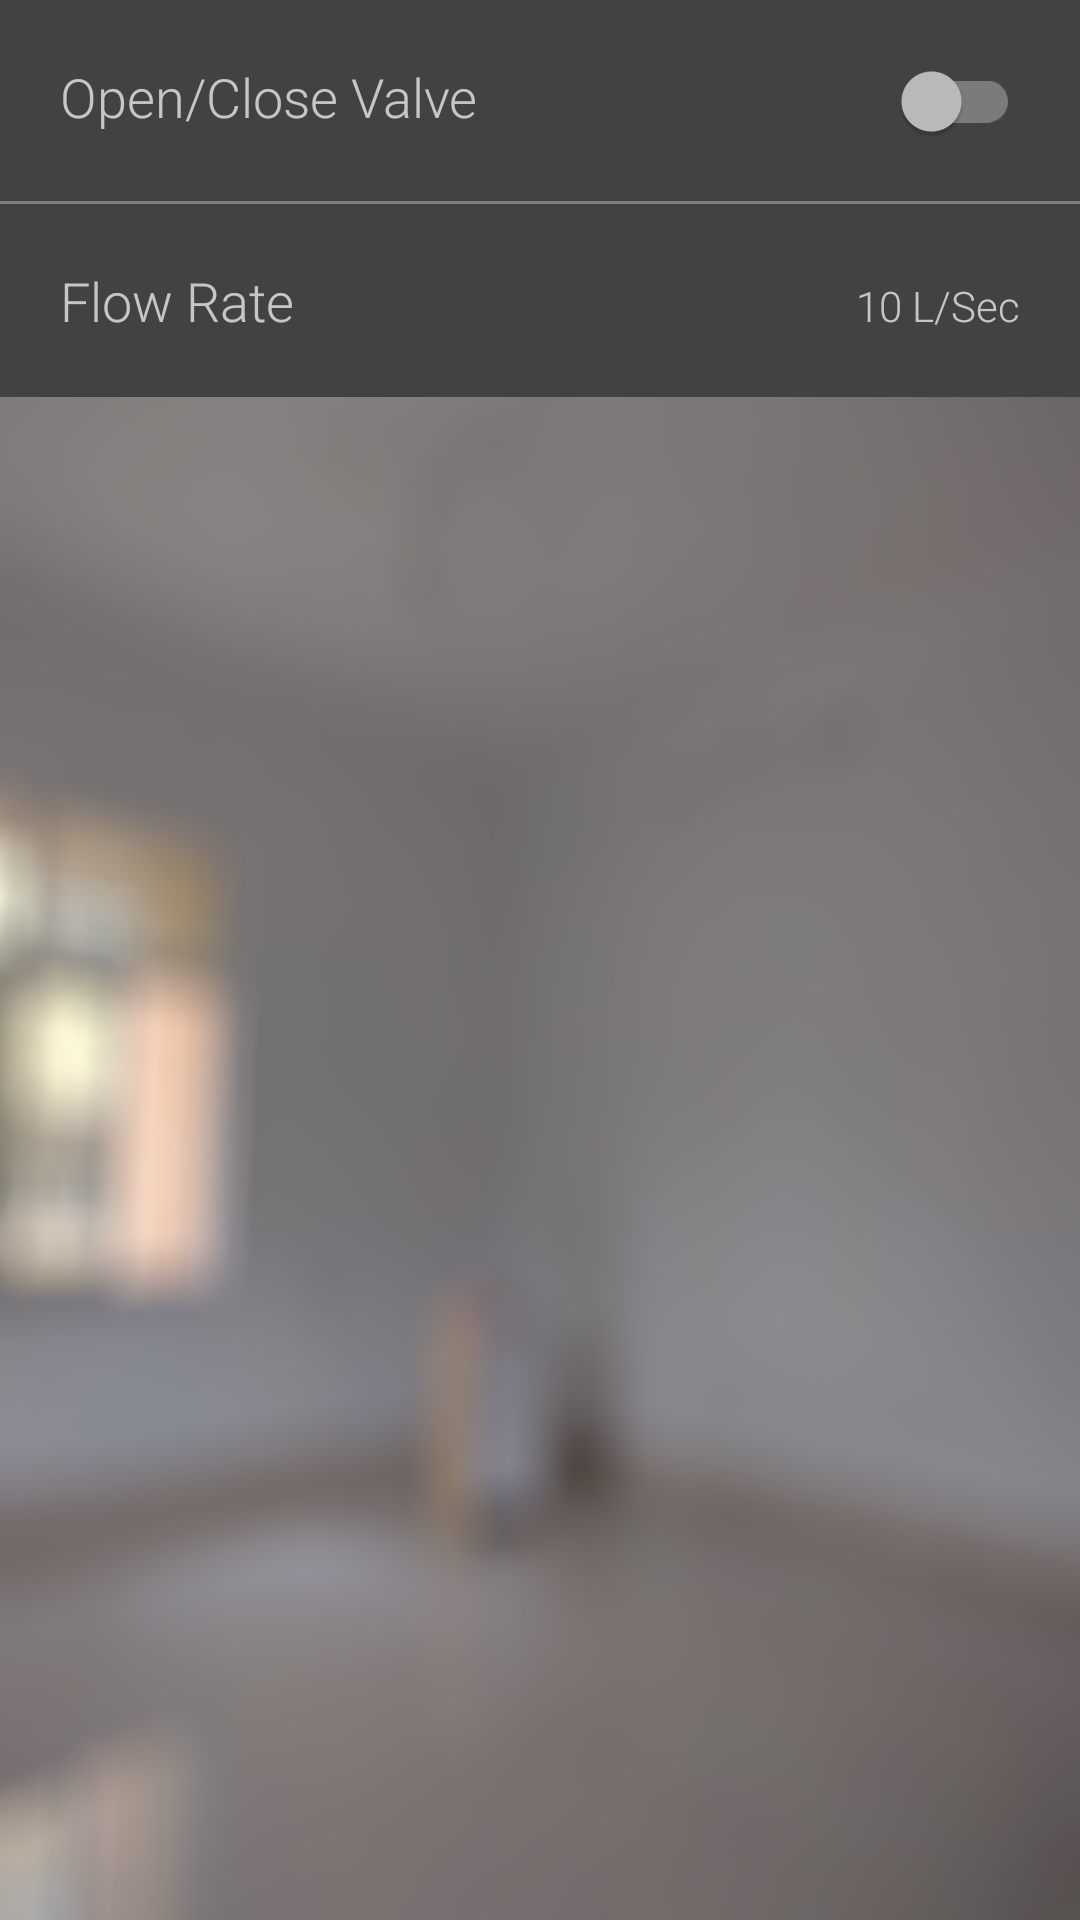

The Android layout XML behind this screen, and the referenced resources:
<!-- AndroidManifest.xml: activity theme AppTheme.NoActionBar -->
<!-- res/layout/activity_valve.xml -->
<?xml version="1.0" encoding="utf-8"?>
<android.support.design.widget.CoordinatorLayout xmlns:android="http://schemas.android.com/apk/res/android"
    xmlns:app="http://schemas.android.com/apk/res-auto"
    xmlns:tools="http://schemas.android.com/tools"
    android:layout_width="match_parent"
    android:layout_height="match_parent"
    android:fitsSystemWindows="true"
    tools:context="awalk.app.smartvalvetest.ValveActivity">

    <android.support.design.widget.AppBarLayout
        android:id="@+id/app_bar"
        android:layout_width="match_parent"
        android:layout_height="@dimen/app_bar_height"
        android:theme="@style/AppTheme.AppBarOverlay">

        <RelativeLayout
            android:layout_width="match_parent"
            android:layout_height="match_parent">

            <android.support.v7.widget.Toolbar
                android:id="@+id/toolbar"
                android:layout_width="match_parent"
                android:layout_height="?attr/actionBarSize"
                app:layout_collapseMode="pin"
                app:popupTheme="@style/AppTheme.PopupOverlay" />


            <android.support.design.widget.FloatingActionButton
                android:id="@+id/iconfab"
                android:layout_width="wrap_content"
                android:layout_height="wrap_content"
                android:layout_alignParentBottom="true"
                android:layout_margin="@dimen/activity_horizontal_margin"
                android:clickable="false"
                android:backgroundTint="@android:color/background_light"
                app:borderWidth="0dp"
                app:fabSize="mini"/>

            <TextView
                android:id="@+id/valvenametext"
                android:layout_width="wrap_content"
                android:layout_height="wrap_content"
                android:layout_alignBottom="@id/iconfab"
                android:layout_toEndOf="@id/iconfab"
                android:layout_toStartOf="@+id/valveStatus"
                android:textAppearance="@style/TabTitle"
                android:text="@string/default_name" />

            <TextView
                android:layout_width="wrap_content"
                android:layout_height="wrap_content"
                android:layout_above="@id/valvenametext"
                android:layout_toEndOf="@id/iconfab"
                android:layout_toStartOf="@+id/valvestatustext"
                android:layout_marginTop="5dp"
                android:textAppearance="@style/TabSubTitle"
                android:text="description"/>

            <TextView
                android:id="@+id/valvestatustext"
                android:layout_width="wrap_content"
                android:layout_height="wrap_content"
                android:text="@string/default_status"
                android:layout_alignParentEnd="true"
                android:layout_marginEnd="@dimen/activity_horizontal_margin"
                android:layout_alignBottom="@id/iconfab"
                android:textAppearance="@style/AppbarTitle"/>
        </RelativeLayout>

    </android.support.design.widget.AppBarLayout>

    <include layout="@layout/content_valve" />

</android.support.design.widget.CoordinatorLayout>
<!-- res/layout/content_valve.xml (included above) -->
<?xml version="1.0" encoding="utf-8"?>
<android.support.v4.widget.NestedScrollView xmlns:android="http://schemas.android.com/apk/res/android"
    xmlns:app="http://schemas.android.com/apk/res-auto"
    xmlns:tools="http://schemas.android.com/tools"
    android:layout_width="match_parent"
    android:layout_height="match_parent"
    android:background="@drawable/back"
    app:layout_behavior="@string/appbar_scrolling_view_behavior"
    tools:context="awalk.app.smartvalvetest.ValveActivity"
    tools:showIn="@layout/activity_valve">

    <LinearLayout
        android:orientation="vertical"
        android:layout_width="match_parent"
        android:layout_height="match_parent">

        <include layout="@layout/valve_toggle_card"/>
        <android.support.v4.widget.Space
            android:layout_width="match_parent"
            android:layout_height="1dp" />
        <include layout="@layout/valve_flow_card"/>

    </LinearLayout>

</android.support.v4.widget.NestedScrollView>
<!-- res/layout/valve_toggle_card.xml (included above) -->
<?xml version="1.0" encoding="utf-8"?>
<android.support.v7.widget.CardView xmlns:android="http://schemas.android.com/apk/res/android"
    xmlns:cardView="http://schemas.android.com/apk/res-auto"
    xmlns:tools="http://schemas.android.com/tools"
    android:id="@+id/valveCard"
    android:layout_width="match_parent"
    android:layout_height="wrap_content"
    android:focusable="true"
    cardView:cardBackgroundColor="@color/cardview_dark_background"
    cardView:cardCornerRadius="0dp"
    cardView:cardElevation="0dp">

    <LinearLayout
        android:layout_width="match_parent"
        android:layout_height="wrap_content"
        android:layout_margin="10dp"
        android:orientation="horizontal"
        android:padding="10dp">

        <TextView
            android:id="@+id/valveToggleText"
            android:layout_width="wrap_content"
            android:layout_height="wrap_content"
            android:text="Open/Close Valve"
            android:textAppearance="@style/TabTitle"/>


        <android.support.v7.widget.SwitchCompat
            android:id="@+id/valveToggle"
            android:layout_weight="1"
            android:layout_width="0dp"
            android:layout_height="wrap_content"
            android:gravity="center_vertical|end"/>

    </LinearLayout>

</android.support.v7.widget.CardView>
<!-- res/layout/valve_flow_card.xml (included above) -->
<?xml version="1.0" encoding="utf-8"?>
<android.support.v7.widget.CardView xmlns:android="http://schemas.android.com/apk/res/android"
    xmlns:cardView="http://schemas.android.com/apk/res-auto"
    xmlns:tools="http://schemas.android.com/tools"
    android:id="@+id/valveCard"
    android:layout_width="match_parent"
    android:layout_height="wrap_content"
    android:focusable="true"
    cardView:cardBackgroundColor="@color/cardview_dark_background"
    cardView:cardCornerRadius="0dp"
    cardView:cardElevation="0dp">

    <LinearLayout
        android:layout_width="match_parent"
        android:layout_height="wrap_content"
        android:layout_margin="10dp"
        android:orientation="horizontal"
        android:padding="10dp">

        <TextView
            android:layout_width="wrap_content"
            android:layout_height="wrap_content"
            android:text="Flow Rate"
            android:textAppearance="@style/TabTitle"/>


        <TextView
            android:id="@+id/valveFlow"
            android:layout_width="wrap_content"
            android:layout_height="wrap_content"
            android:layout_weight="1"
            android:gravity="end"
            android:text="10 L/Sec"
            android:textAppearance="@style/TabSubTitle"/>

    </LinearLayout>

</android.support.v7.widget.CardView>
<!-- resources referenced by this layout -->
<resources>
  <!-- drawable back: jpg bitmap (drawable, 162622 bytes) -->
  <string name="default_name">Name</string>
  <string name="default_status">Status</string>
  <style name="AppTheme.AppBarOverlay" parent="ThemeOverlay.AppCompat.Dark.ActionBar">
          <item name="android:windowActionBarOverlay">true</item>
      </style>
  <style name="AppTheme.PopupOverlay" parent="ThemeOverlay.AppCompat.Light" />
  <style name="AppbarTitle" parent="TextAppearance.AppCompat.Small">
          <item name="android:textSize">22sp</item>
          <item name="android:fontFamily">sans-serif-light</item>
      </style>
  <style name="TabSubTitle" parent="TextAppearance.AppCompat.Small">
          <item name="android:textSize">14sp</item>
          <item name="android:fontFamily">sans-serif-light</item>
      </style>
  <style name="TabTitle" parent="TextAppearance.AppCompat.Small">
          <item name="android:textSize">18sp</item>
          <item name="android:fontFamily">sans-serif-light</item>
      </style>
  <style name="AppTheme.NoActionBar">
          <item name="windowActionBar">false</item>
          <item name="windowNoTitle">true</item>
      </style>
</resources>
